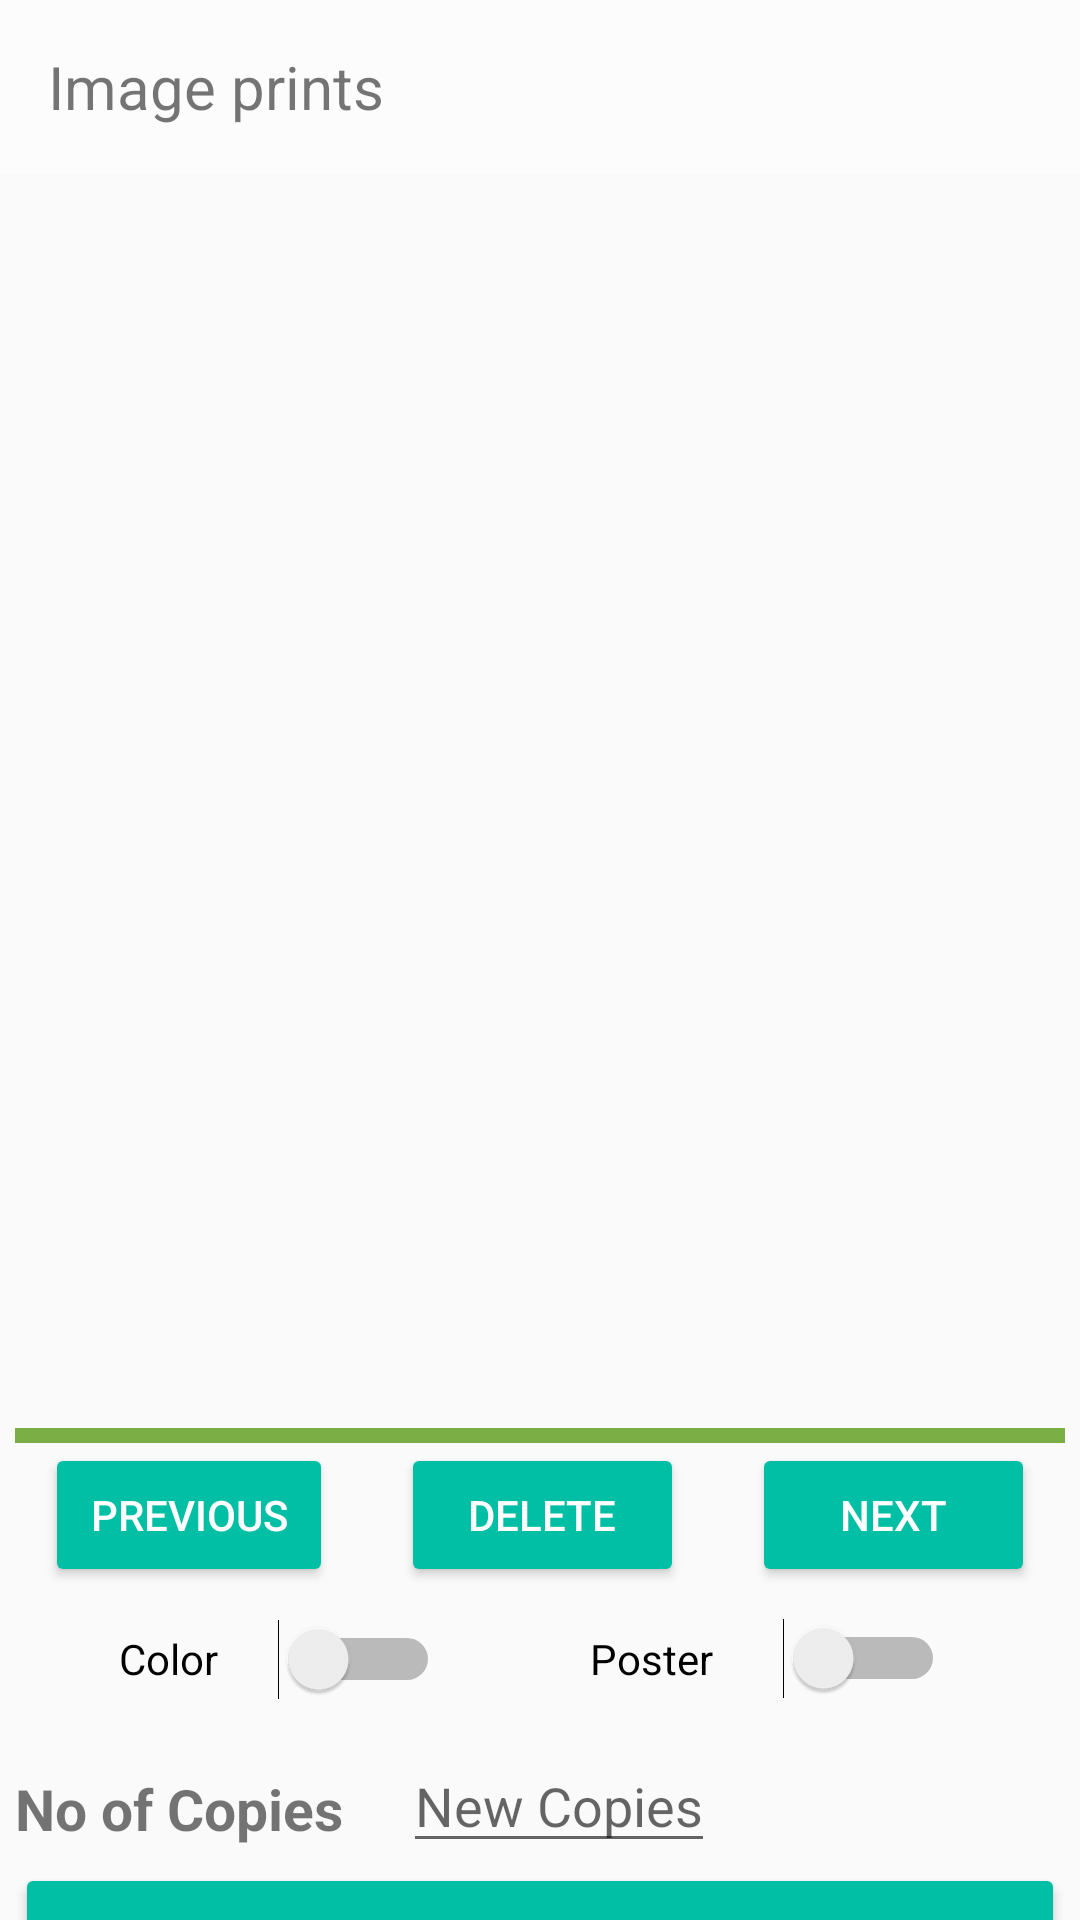

This screen was rendered from an Android layout file. Write that file and the resources it references.
<!-- AndroidManifest.xml: application theme AppTheme -->
<!-- res/layout/activity_multiple_images.xml -->
<?xml version="1.0" encoding="utf-8"?>
<LinearLayout xmlns:android="http://schemas.android.com/apk/res/android"
    xmlns:app="http://schemas.android.com/apk/res-auto"
    xmlns:tools="http://schemas.android.com/tools"
    android:layout_width="match_parent"
    android:layout_height="match_parent"
    android:orientation="vertical"
    tools:context=".image.MultipleImages">
    <com.google.android.material.appbar.AppBarLayout
        android:id="@+id/toolbarwrap"
        android:layout_width="match_parent"
        android:layout_height="wrap_content">

        <androidx.appcompat.widget.Toolbar
            android:id="@+id/toolbar"
            android:layout_width="fill_parent"
            android:layout_height="58dp"
            android:background="@color/colorAccent"
            android:minHeight="?attr/actionBarSize">

            <TextView
                android:layout_width="wrap_content"
                android:layout_height="wrap_content"
                android:textSize="20sp"
                android:text="Image prints"/>
            <LinearLayout
                android:orientation="horizontal"
                android:gravity="right"
                android:layout_width="match_parent"
                android:layout_height="wrap_content">



                <ImageView
                    android:id="@+id/tour"
                    android:layout_width="20dp"
                    android:layout_height="20dp"
                    android:src="@drawable/tour"
                    android:elevation="4dp"
                    android:layout_marginLeft="5dp"
                    android:layout_marginRight="15dp"
                    android:onClick="viewtour"/>


                <ImageView
                    android:id="@+id/home"
                    android:layout_width="20dp"
                    android:layout_height="20dp"
                    android:src="@drawable/home"
                    android:elevation="4dp"
                    android:layout_marginLeft="5dp"
                    android:layout_marginRight="15dp"
                    android:onClick="homeclick"/>




            </LinearLayout>
        </androidx.appcompat.widget.Toolbar>
    </com.google.android.material.appbar.AppBarLayout>
    <ScrollView
        android:id="@+id/scrollbar"
        android:layout_width="match_parent"
        android:layout_height="wrap_content"
        android:paddingLeft="5dp"
        android:paddingTop="8dp"
        android:paddingRight="5dp"
        android:scrollbars="none">

        <LinearLayout
            android:layout_width="match_parent"
            android:layout_height="wrap_content"
            android:orientation="vertical">
            <View
                android:layout_width="match_parent"
                android:layout_height="10dp"
                android:outlineAmbientShadowColor="@color/black"
                android:padding="5dp" />
            <ImageSwitcher
                android:id="@+id/imageIs"
                android:layout_width="match_parent"
                android:layout_height="400dp"/>
            <View
                android:layout_width="match_parent"
                android:layout_height="5dp"
                android:background="@color/colorPrimaryDark"
                android:padding="5dp" />
            <LinearLayout
                android:layout_width="match_parent"
                android:layout_height="100dp"
                android:orientation="vertical">
                <LinearLayout
                    android:layout_width="match_parent"
                    android:layout_height="50dp"
                    android:showDividers="middle"
                    android:orientation="horizontal"
                    android:weightSum="7">
                    <View
                        android:layout_width="10dp"
                        android:layout_height="match_parent"
                        android:padding="5dp" />
                    <Button
                        android:id="@+id/previousBtn"
                        android:text="Previous"
                        style="@style/Widget.AppCompat.Button.Colored"
                        android:layout_below="@id/imageIs"
                        android:layout_width="wrap_content"
                        android:layout_weight="1"
                        android:layout_height="wrap_content"
                        />
                    <View
                        android:layout_width="10dp"
                        android:layout_weight="2"
                        android:layout_height="match_parent"
                        android:padding="5dp" />
                    <Button
                        android:id="@+id/deleteImages"
                        style="@style/Widget.AppCompat.Button.Colored"
                        android:layout_width="wrap_content"
                        android:layout_height="wrap_content"
                        android:text="Delete"
                        android:layout_weight="1"/>
                    <View
                        android:layout_width="10dp"
                        android:layout_weight="2"
                        android:layout_height="match_parent"
                        android:padding="5dp" />
                    <Button
                        android:text="Next"
                        style="@style/Widget.AppCompat.Button.Colored"
                        android:id="@+id/nextBtn"
                        android:layout_weight="1"
                        android:layout_alignParentEnd="true"
                        android:layout_width="wrap_content"
                        android:layout_height="wrap_content"
                        android:layout_below="@id/imageIs"
                        android:layout_alignParentRight="true" />
                    <View
                        android:layout_width="10dp"
                        android:layout_height="match_parent"
                        android:padding="5dp" />


                </LinearLayout>

                <LinearLayout
                    android:layout_width="match_parent"
                    android:layout_height="50dp"
                    android:weightSum="5"
                    android:orientation="horizontal">
                    <View
                        android:layout_width="5dp"
                        android:layout_height="match_parent"
                        android:padding="5dp"
                        android:layout_weight="1"/>
                    <Switch
                        android:id="@+id/color_photo"
                        android:layout_width="wrap_content"
                        android:layout_height="44dp"
                        android:padding="10dp"
                        android:layout_weight="1"
                        android:text="Color"
                        android:textOff="No"
                        android:textOn="Yes" />
                    <View
                        android:layout_width="10dp"
                        android:layout_height="match_parent"
                        android:padding="5dp"
                        android:layout_weight="1"/>
                    <Switch
                        android:id="@+id/poster"
                        android:layout_weight="1"
                        android:layout_width="wrap_content"
                        android:layout_height="wrap_content"
                        android:padding="10dp"
                        android:text="Poster "
                        android:textOff="No"
                        android:textOn="Yes" />
                    <View
                        android:layout_width="10dp"
                        android:layout_height="match_parent"
                        android:layout_weight="1"
                        android:padding="5dp" />
                    
                    
                    
                    
                    
                    
                </LinearLayout>

            </LinearLayout>
            <LinearLayout
                android:layout_width="match_parent"
                android:layout_height="wrap_content"
                android:orientation="horizontal"
                android:weightSum="6">
                <View
                    android:layout_width="5dp"
                    android:layout_height="match_parent"
                    android:layout_weight="2"/>
                <TextView
                    android:layout_width="wrap_content"
                    android:layout_height="40dp"
                    android:textSize="19dp"
                    android:textStyle="bold"
                    android:text="No of Copies"></TextView>
                <EditText
                    android:layout_width="wrap_content"
                    android:id="@+id/editCopies"
                    android:layout_height="40dp"
                    android:layout_marginLeft="20dp"
                    android:hint="New Copies"
                    android:maxLength="3"
                    android:inputType="number"/>
                <View
                    android:layout_width="5dp"
                    android:layout_height="match_parent"
                    android:layout_weight="2"/>
                <Spinner
                    android:id="@+id/custom"
                    android:layout_width="match_parent"
                    android:layout_height="30dp"
                    android:autofillHints="Print" />
            </LinearLayout>

            <Button
                android:id="@+id/pickImagesBtn"
                android:text="Pick Images"
                style="@style/Widget.AppCompat.Button.Colored"
                android:layout_width="match_parent"
                android:layout_height="wrap_content"
                android:layout_alignParentBottom="true"/>

            <LinearLayout
                android:layout_width="match_parent"
                android:layout_height="wrap_content"
                android:orientation="horizontal"
                android:weightSum="4">

                <Button
                    android:id="@+id/getTotalCost"
                    android:layout_width="wrap_content"
                    android:layout_height="wrap_content"
                    style="@style/Widget.AppCompat.Button.Colored"
                    android:layout_weight="1"
                    android:text="Get Total Cost"/>
                <View
                    android:layout_width="10dp"
                    android:layout_weight="2"
                    android:layout_height="match_parent"
                    android:padding="5dp" />
                <TextView
                    android:layout_width="wrap_content"
                    android:layout_height="30dp"
                    android:text="Rs"

                    android:textColor="@color/black"
                    android:textSize="25dp"/>


                <TextView
                    android:layout_width="80dp"
                    android:id="@+id/totalCost"
                    android:layout_height="30dp"
                    android:layout_weight="1"
                    android:paddingStart="5dp"
                    android:text="0"
                    android:textSize="25dp"
                    />

            </LinearLayout>
            <Button
                android:id="@+id/checkout"
                android:layout_width="match_parent"
                android:layout_height="wrap_content"
                android:layout_gravity="bottom"
                style="@style/Widget.AppCompat.Button.Colored"
                android:text="CheckOut" />


        </LinearLayout>

    </ScrollView>

</LinearLayout>
<!-- resources referenced by this layout -->
<resources>
  <color name="colorAccent">#FDFCFC</color>
  <color name="colorPrimaryDark">#7BAE45</color>
  <style name="AppTheme" parent="Theme.AppCompat.Light.NoActionBar">
          
          <item name="colorPrimary">@color/colorPrimary</item>
          <item name="colorPrimaryDark">#8EF3F3</item>
          <item name="colorAccent">@color/green</item>
      </style>
  <color name="colorPrimary">#008577</color>
  <color name="green">#00BFA5</color>
  <!-- not gathered from this repository: default colours our renderer supplied (Android Studio template values) -->
  <color name="black">#FF000000</color>
</resources>
